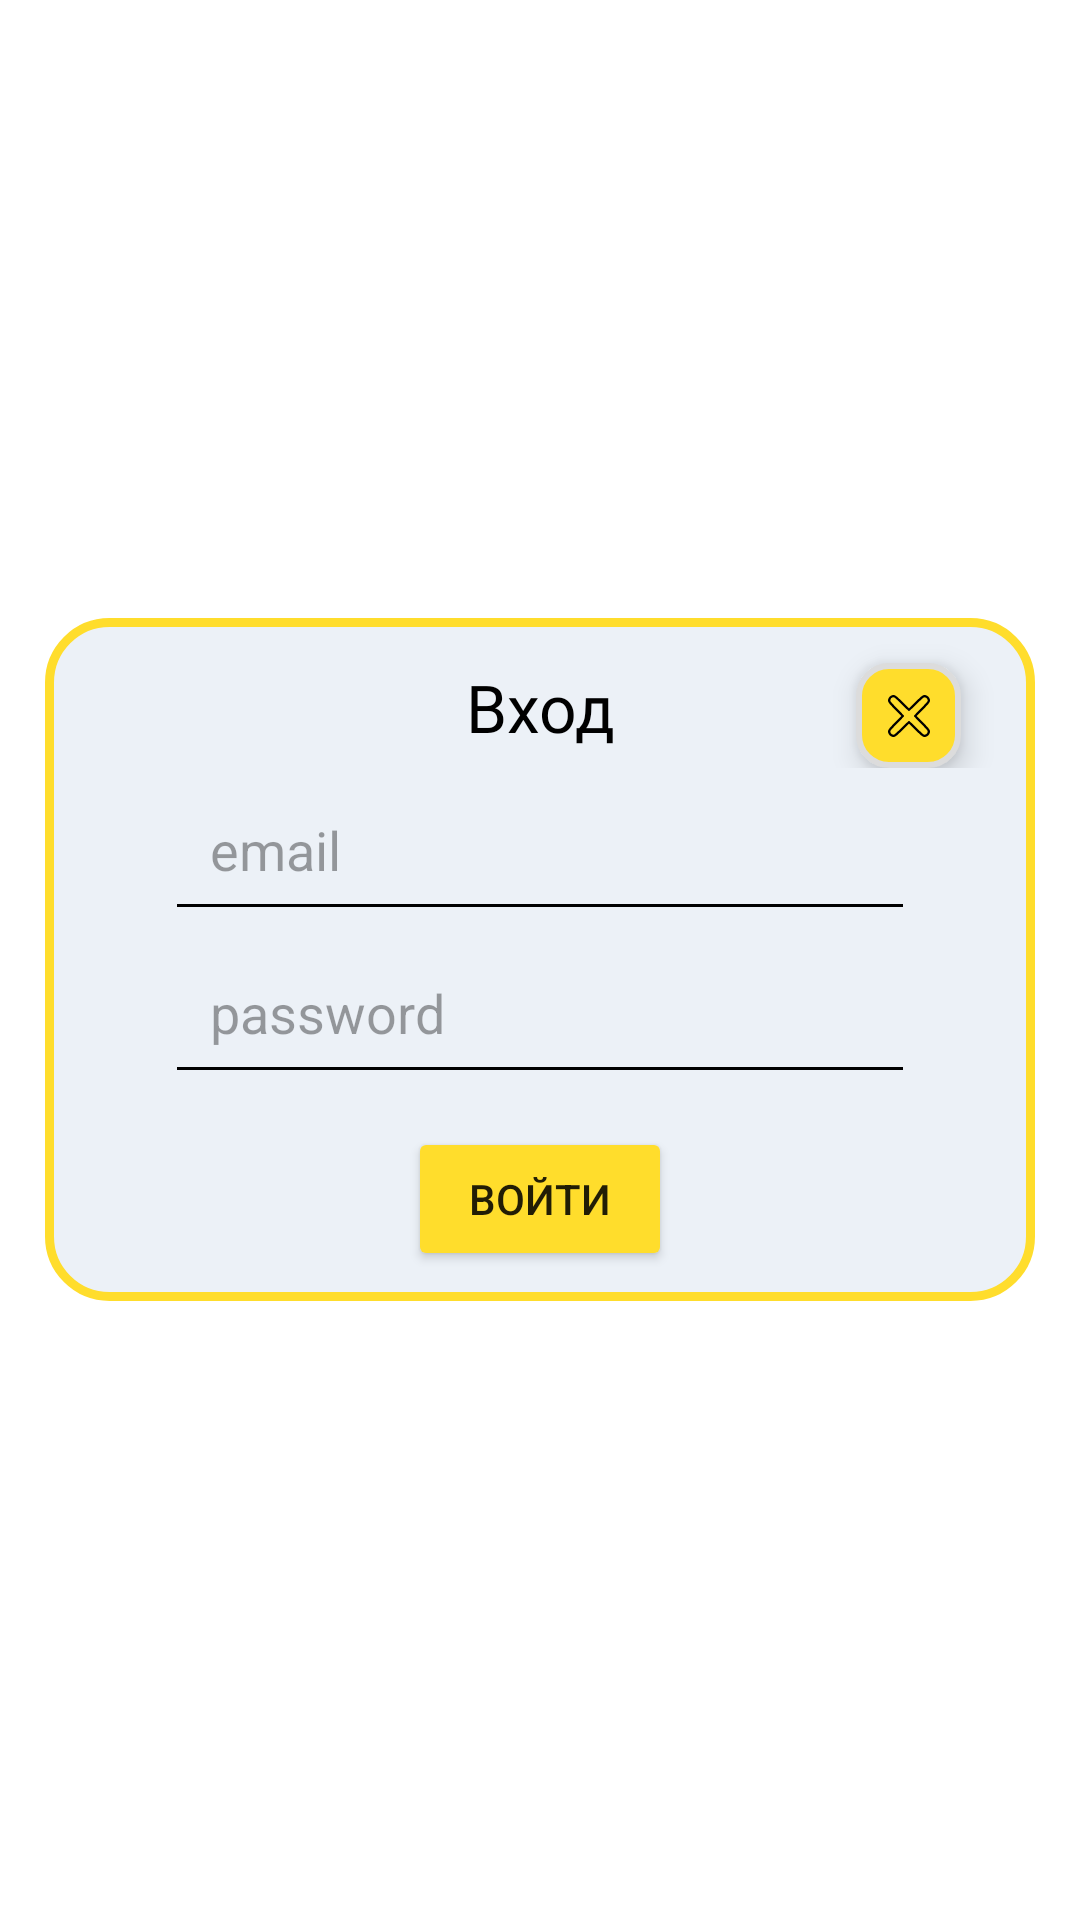

Reconstruct the res/layout file that produces this screen, plus the resources it refers to.
<!-- AndroidManifest.xml: application theme Theme.FLance20 -->
<!-- res/layout/login_form.xml -->
<?xml version="1.0" encoding="utf-8"?>
<androidx.constraintlayout.widget.ConstraintLayout xmlns:android="http://schemas.android.com/apk/res/android"
    xmlns:app="http://schemas.android.com/apk/res-auto"
    xmlns:tools="http://schemas.android.com/tools"
    android:layout_width="match_parent"
    android:layout_height="match_parent"
    android:id="@+id/loginform"
    tools:context=".login_form">
    <ViewFlipper
        android:id="@+id/flipper"
        android:layout_width="match_parent"
        android:layout_height="match_parent"
        tools:ignore="MissingConstraints">
        <LinearLayout
            android:id="@+id/linear"
            android:layout_width="match_parent"
            android:layout_height="wrap_content"
            android:layout_marginStart="15dp"
            android:layout_marginEnd="15dp"
            android:layout_gravity="center_vertical"
            android:background="@drawable/search_on_map"
            android:orientation="vertical">
            <LinearLayout
                android:layout_width="match_parent"
                android:layout_height="wrap_content"
                android:orientation="horizontal">
                <TextView
                    android:layout_width="match_parent"
                    android:layout_height="wrap_content"
                    android:text="Вход"
                    android:layout_marginTop="15sp"
                    android:gravity="center_horizontal"
                    android:textColor="@color/black"
                    android:textSize="22sp"
                    android:fontFamily="@font/roboto_bold"/>

                <ImageButton
                    android:id="@+id/closest"
                    android:layout_width="35dp"
                    android:layout_height="35dp"
                    android:layout_marginStart="-60dp"
                    android:layout_marginTop="15dp"
                    android:background="@drawable/booking_button"
                    android:contentDescription="@string/app_name"
                    android:elevation="1dp"
                    android:stateListAnimator="@null"
                    android:translationZ="5dp"
                    app:srcCompat="@drawable/ic_delete"
                    tools:ignore="TouchTargetSizeCheck,SpeakableTextPresentCheck" />
            </LinearLayout>

            <EditText
                android:id="@+id/email"
                android:layout_width="250dp"
                android:padding="15dp"
                android:textColor="@color/black"
                android:textColorHint="#60000000"
                android:backgroundTint="@color/black"
                android:layout_gravity="center_horizontal"
                android:layout_height="wrap_content"
                android:layout_marginStart="10dp"
                android:layout_marginEnd="10dp"
                android:hint="email"
                android:inputType="text" />

            <EditText
                android:id="@+id/password"
                android:layout_width="250dp"
                android:padding="15dp"
                android:textColorHint="#60000000"
                android:textColor="@color/black"
                android:backgroundTint="@color/black"
                android:layout_gravity="center_horizontal"
                android:layout_height="wrap_content"
                android:layout_marginStart="10dp"
                android:layout_marginEnd="10dp"
                android:hint="password"
                android:inputType="textPassword" />
            <TextView
                android:id="@+id/errorauth"
                android:layout_width="wrap_content"
                android:layout_height="wrap_content"
                android:textSize="0sp"
                android:layout_marginTop="10dp"
                android:fontFamily="@font/roboto"
                android:text="Неверный логин или пароль!"
                android:layout_gravity="center_horizontal"
                android:textColor="@color/red"
                />
            <Button
                android:id="@+id/btn_auth"
                android:layout_width="wrap_content"
                android:layout_height="wrap_content"
                android:layout_gravity="center_horizontal"
                android:textSize="14sp"
                android:backgroundTint="@color/main"
                android:layout_marginBottom="10dp"
                android:text="Войти"/>
        </LinearLayout>

    </ViewFlipper>
</androidx.constraintlayout.widget.ConstraintLayout>
<!-- resources referenced by this layout -->
<resources>
  <color name="black">#FF000000</color>
  <color name="main">#FFDD2C</color>
  <color name="red">#ff0000 </color>
  <!-- drawable booking_button (drawable) -->
  <?xml version="1.0" encoding="UTF-8"?>
  <shape xmlns:android="http://schemas.android.com/apk/res/android">
      <solid android:color="@color/main"/>
      <stroke android:width="2dp" android:color="@color/buttonBack"/>
      <corners android:radius="10dp" />
      <padding android:left="8dp" android:top="8dp" android:right="8dp" android:bottom="8dp"/>
  </shape>
  <!-- drawable ic_delete (drawable) -->
  <vector android:height="14dp" android:viewportHeight="130"
      android:viewportWidth="130" android:width="14dp" xmlns:android="http://schemas.android.com/apk/res/android">
      <path android:fillColor="#000000"
          android:pathData="M9,2.3c-4.9,2.6 -9,9 -9,13.9 0,6.2 3.1,10.3 22.3,29.5l19.1,19.3 -19.1,19.3c-23.4,23.4 -25.2,26.8 -20,36.7 2.6,4.9 9,9 13.9,9 6.2,-0 10.3,-3.1 29.5,-22.3l19.3,-19.1 19.3,19.1c23.4,23.4 26.8,25.2 36.7,20 4.9,-2.6 9,-9 9,-13.9 0,-6.2 -3.1,-10.3 -22.3,-29.5l-19.1,-19.3 19.1,-19.3c19.2,-19.2 22.3,-23.3 22.3,-29.5 0,-4.9 -4.1,-11.3 -9,-13.9 -9.9,-5.2 -13.3,-3.4 -36.7,20l-19.3,19.1 -19.3,-19.1c-23.4,-23.4 -26.8,-25.2 -36.7,-20zM20.8,8.4c1.5,0.8 11.7,10.5 22.7,21.5 11,11.1 20.6,20.1 21.4,20.1 0.8,-0 11,-9.4 22.6,-20.9 13.2,-13.2 22.1,-21.2 23.8,-21.6 6.3,-1.6 12.8,4.8 11.3,11.1 -0.5,1.9 -7.9,10.1 -21.7,23.9 -11.5,11.6 -20.9,21.7 -20.9,22.5 0,0.8 9.4,10.9 20.9,22.5 13.4,13.4 21.2,22 21.6,23.8 1.6,6.3 -4.8,12.8 -11.1,11.3 -1.9,-0.5 -10.3,-8.1 -23.9,-21.7 -11.6,-11.5 -21.7,-20.9 -22.5,-20.9 -0.8,-0 -10.9,9.4 -22.5,20.9 -13.6,13.6 -22,21.2 -23.9,21.7 -6.3,1.5 -12.7,-5 -11.1,-11.3 0.4,-1.7 8.4,-10.6 21.6,-23.8 11.5,-11.6 20.9,-21.7 20.9,-22.5 0,-0.8 -9.4,-10.9 -20.9,-22.5 -13.2,-13.2 -21.2,-22.1 -21.6,-23.8 -1,-3.6 1.1,-8.4 4.4,-10.2 3.3,-1.8 5.6,-1.8 8.9,-0.1z" android:strokeColor="#00000000"/>
  </vector>
  <!-- drawable search_on_map (drawable) -->
  <?xml version="1.0" encoding="UTF-8"?>
  <shape xmlns:android="http://schemas.android.com/apk/res/android">
      <solid android:color="@color/navigation"/>
      <stroke android:width="3dp" android:color="@color/main" />
      <corners android:radius="20dp"/>
  
      <padding android:left="0dp" android:top="0dp" android:right="0dp" android:bottom="0dp" />
  </shape>
  <string name="app_name">Flance</string>
  <style name="Theme.FLance20" parent="Theme.MaterialComponents.DayNight.NoActionBar">
          
          <item name="colorPrimary">@color/white</item>
          <item name="colorPrimaryVariant">@color/white</item>
          <item name="colorOnPrimary">@color/black</item>
          
          <item name="colorSecondary">@color/teal_200</item>
          <item name="colorSecondaryVariant">@color/teal_700</item>
          <item name="colorOnSecondary">@color/black</item>
          
          <item name="android:statusBarColor" tools:targetApi="l">?attr/colorPrimaryVariant</item>
          <item name="android:windowLightStatusBar" tools:targetApi="l">@color/black</item>
          
      </style>
  <color name="buttonBack">#DCDCDC</color>
  <color name="navigation">#ECF1F7</color>
  <color name="white">#FFFFFFFF</color>
  <color name="teal_200">#FF03DAC5</color>
  <color name="teal_700">#FF018786</color>
</resources>
